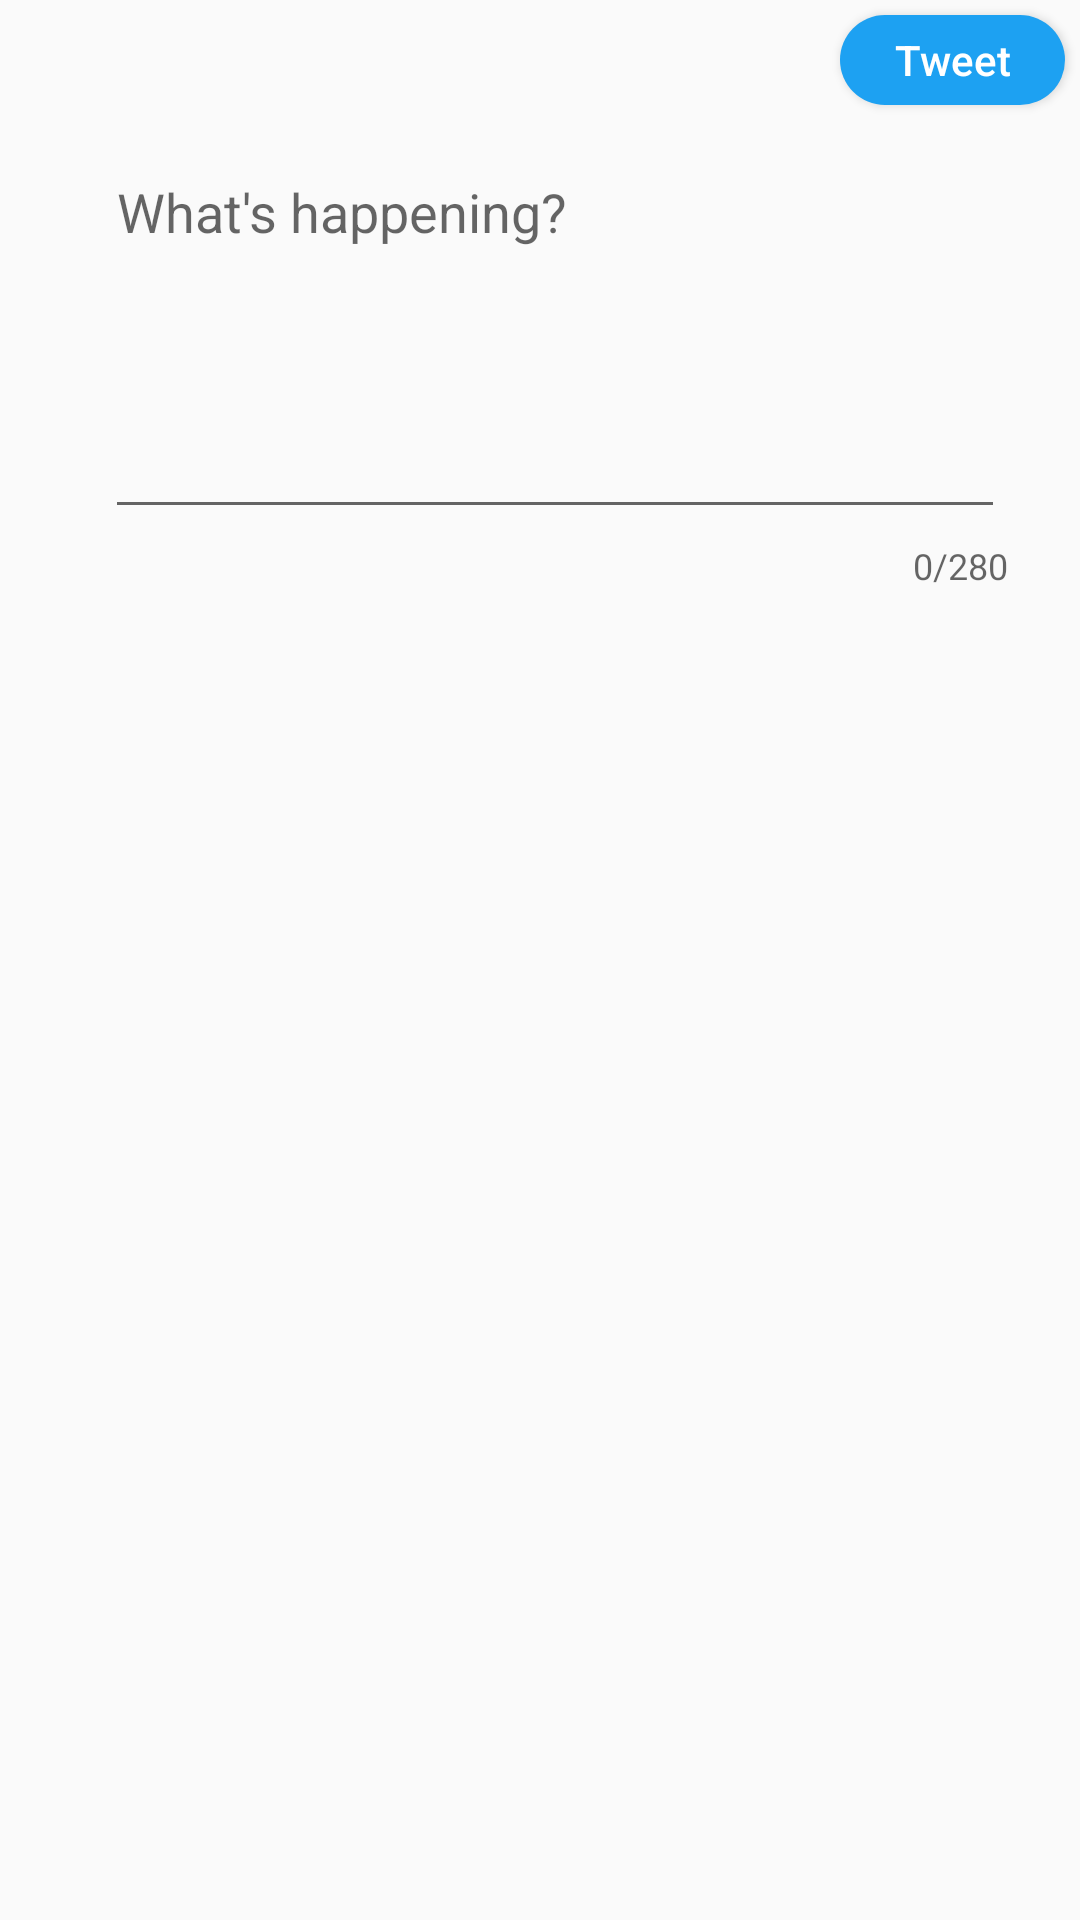

Produce the Android XML layout that renders to this screen, including the resource entries it uses.
<!-- AndroidManifest.xml: application theme AppTheme -->
<!-- res/layout/activity_compose.xml -->
<?xml version="1.0" encoding="utf-8"?>
<androidx.constraintlayout.widget.ConstraintLayout xmlns:android="http://schemas.android.com/apk/res/android"
    xmlns:app="http://schemas.android.com/apk/res-auto"
    xmlns:tools="http://schemas.android.com/tools"
    android:layout_width="match_parent"
    android:layout_height="match_parent"
    tools:context=".ComposeActivity">

    <com.google.android.material.textfield.TextInputLayout
        android:id="@+id/tilCompose"
        android:layout_width="match_parent"
        android:layout_height="wrap_content"
        android:layout_marginStart="30dp"
        android:layout_marginTop="5dp"
        android:layout_marginEnd="20dp"
        app:counterEnabled="true"
        app:counterMaxLength="280"
        app:layout_constraintEnd_toEndOf="parent"
        app:layout_constraintStart_toStartOf="parent"
        app:layout_constraintTop_toBottomOf="@+id/btnTweet">

        <EditText
            android:id="@+id/etCompose"
            android:layout_width="match_parent"
            android:layout_height="wrap_content"
            android:layout_marginStart="5dp"
            android:layout_marginTop="5dp"
            android:layout_marginEnd="5dp"
            android:ems="10"
            android:gravity="start|top"
            android:hint="@string/what_s_happening"
            android:inputType="textMultiLine"
            android:minLines="5"
            app:layout_constraintEnd_toEndOf="parent"
            app:layout_constraintStart_toStartOf="parent"
            app:layout_constraintTop_toTopOf="parent"
            tools:ignore="SpeakableTextPresentCheck" />
    </com.google.android.material.textfield.TextInputLayout>

    <Button
        android:id="@+id/btnTweet"
        android:layout_width="75dp"
        android:layout_height="30dp"
        android:layout_marginTop="5dp"
        android:layout_marginEnd="5dp"
        android:background="@drawable/btn_background"
        android:text="@string/tweet"
        android:textAllCaps="false"
        android:textColor="@android:color/white"
        app:layout_constraintEnd_toEndOf="parent"
        app:layout_constraintTop_toTopOf="parent" />

    <Button
        android:id="@+id/btnExit"
        android:layout_width="30dp"
        android:layout_height="30dp"
        android:layout_marginStart="5dp"
        android:layout_marginTop="5dp"
        android:layout_marginBottom="5dp"
        android:background="@drawable/ic_vector_close"
        app:layout_constraintBottom_toTopOf="@+id/tilCompose"
        app:layout_constraintStart_toStartOf="parent"
        app:layout_constraintTop_toTopOf="parent" />
</androidx.constraintlayout.widget.ConstraintLayout>
<!-- resources referenced by this layout -->
<resources>
  <!-- drawable btn_background (drawable) -->
  <shape xmlns:android="http://schemas.android.com/apk/res/android"
      android:shape="rectangle">
      <solid android:color="#1DA1F2" />
      <corners android:radius="25dp" />
  </shape>
  <string name="tweet">Tweet</string>
  <string name="what_s_happening">What\'s happening?</string>
  <style name="AppTheme" parent="AppBaseTheme">
          
      </style>
  <style name="AppBaseTheme" parent="Theme.AppCompat.Light.DarkActionBar">
          
          <item name="colorPrimary"> #1DA1F2 </item>
      </style>
</resources>
